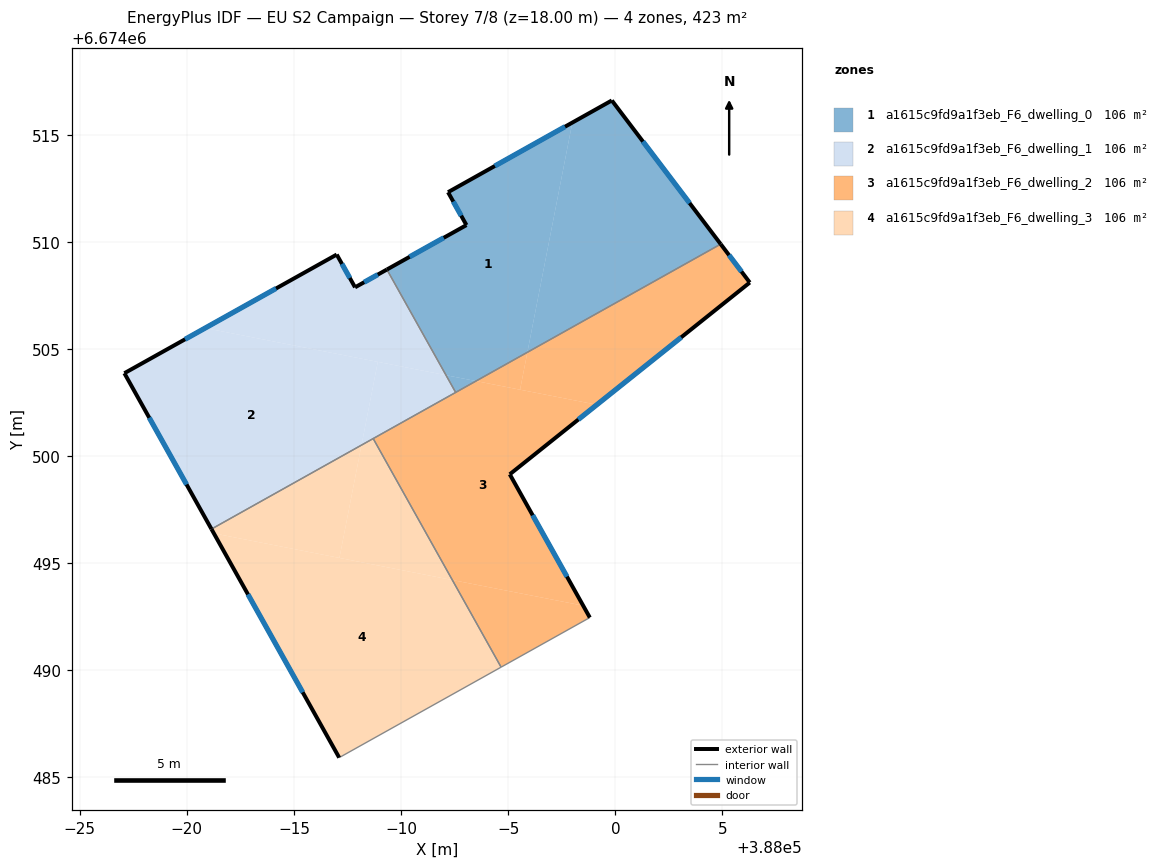
=== STOREY PLAN SPEC (per zone: floor XY polygon, exterior-wall plan segments, windows/doors) ===
zone 1: a1615c9fd9a1f3eb_F6_dwelling_0  (105.8 m²)
  floor: (387999.84, 6674516.60) (388004.92, 6674509.90) (387995.89, 6674504.85) (387997.99, 6674515.57)
  floor: (387997.99, 6674515.57) (387995.89, 6674504.85) (387993.50, 6674503.50) (387992.10, 6674503.78) (387989.34, 6674508.71) (387993.05, 6674510.79) (387992.19, 6674512.32)
  floor: (387993.49, 6674503.50) (387992.55, 6674502.97) (387992.10, 6674503.78)
  exterior wall: (388004.92, 6674509.90) – (387999.84, 6674516.60)  [8.4 m]
    window: (388003.47, 6674511.81) – (388001.29, 6674514.69)  [4.6 m²]
  exterior wall: (387993.05, 6674510.79) – (387989.34, 6674508.71)  [4.3 m]
    window: (387991.99, 6674510.19) – (387990.40, 6674509.30)  [2.3 m²]
  exterior wall: (387992.19, 6674512.32) – (387993.05, 6674510.79)  [1.8 m]
    window: (387992.44, 6674511.88) – (387992.80, 6674511.22)  [1.0 m²]
  exterior wall: (387999.84, 6674516.60) – (387992.19, 6674512.32)  [8.8 m]
    window: (387997.65, 6674515.38) – (387994.38, 6674513.54)  [4.8 m²]
  interior walls: 2
zone 2: a1615c9fd9a1f3eb_F6_dwelling_1  (105.8 m²)
  floor: (387989.34, 6674508.71) (387992.10, 6674503.78) (387980.85, 6674505.98) (387986.99, 6674509.41) (387987.85, 6674507.88)
  floor: (387988.91, 6674504.40) (387988.15, 6674500.51) (387981.15, 6674496.60) (387977.08, 6674503.87) (387980.85, 6674505.98)
  floor: (387992.10, 6674503.78) (387992.55, 6674502.97) (387988.15, 6674500.51) (387988.91, 6674504.40)
  exterior wall: (387977.08, 6674503.87) – (387981.15, 6674496.60)  [8.3 m]
    window: (387978.24, 6674501.79) – (387979.99, 6674498.67)  [4.6 m²]
  exterior wall: (387986.99, 6674509.41) – (387977.08, 6674503.87)  [11.4 m]
    window: (387984.16, 6674507.83) – (387979.91, 6674505.45)  [6.3 m²]
  exterior wall: (387987.85, 6674507.88) – (387986.99, 6674509.41)  [1.8 m]
    window: (387987.61, 6674508.32) – (387987.24, 6674508.97)  [1.0 m²]
  exterior wall: (387989.34, 6674508.71) – (387987.85, 6674507.88)  [1.7 m]
    window: (387988.91, 6674508.47) – (387988.27, 6674508.12)  [0.9 m²]
  interior walls: 3
zone 3: a1615c9fd9a1f3eb_F6_dwelling_2  (105.8 m²)
  floor: (387999.14, 6674502.40) (387995.07, 6674499.15) (387998.50, 6674493.02) (387992.39, 6674494.22) (387988.70, 6674500.82) (387993.50, 6674503.50)
  floor: (387998.50, 6674493.02) (387998.81, 6674492.46) (387994.67, 6674490.15) (387992.39, 6674494.22)
  floor: (387995.89, 6674504.85) (387995.55, 6674503.10) (387993.50, 6674503.50)
  floor: (388004.92, 6674509.90) (388006.28, 6674508.10) (387999.14, 6674502.40) (387995.55, 6674503.10) (387995.89, 6674504.85)
  exterior wall: (388006.28, 6674508.10) – (388004.92, 6674509.90)  [2.2 m]
    window: (388005.89, 6674508.62) – (388005.31, 6674509.38)  [1.2 m²]
  exterior wall: (387995.07, 6674499.15) – (388006.28, 6674508.10)  [14.3 m]
    window: (387998.27, 6674501.71) – (388003.08, 6674505.55)  [7.9 m²]
  exterior wall: (387998.81, 6674492.46) – (387995.07, 6674499.15)  [7.7 m]
    window: (387997.74, 6674494.37) – (387996.14, 6674497.24)  [4.2 m²]
  interior walls: 4
zone 4: a1615c9fd9a1f3eb_F6_dwelling_3  (105.8 m²)
  floor: (387988.15, 6674500.51) (387987.12, 6674495.25) (387981.26, 6674496.39) (387981.15, 6674496.60)
  floor: (387992.39, 6674494.22) (387994.67, 6674490.15) (387987.11, 6674485.93) (387981.26, 6674496.39)
  floor: (387988.70, 6674500.82) (387992.39, 6674494.22) (387987.12, 6674495.25) (387988.15, 6674500.51)
  exterior wall: (387981.15, 6674496.60) – (387987.11, 6674485.93)  [12.2 m]
    window: (387982.85, 6674493.55) – (387985.41, 6674488.97)  [6.7 m²]
  interior walls: 3

=== DERIVED (storey summary) ===
Building: EU S2 Campaign
Storey: 7 of 8  (floor level z = 18.00 m)
Storey gross floor area: 423.2 m²
Zones on this storey: 4
  - a1615c9fd9a1f3eb_F6_dwelling_0: floor 105.8 m²; exterior wall 23.2 m (69.6 m²); 4 window(s) 12.8 m²; WWR 18.4%
  - a1615c9fd9a1f3eb_F6_dwelling_1: floor 105.8 m²; exterior wall 23.1 m (69.4 m²); 4 window(s) 12.8 m²; WWR 18.4%
  - a1615c9fd9a1f3eb_F6_dwelling_2: floor 105.8 m²; exterior wall 24.3 m (72.8 m²); 3 window(s) 13.4 m²; WWR 18.4%
  - a1615c9fd9a1f3eb_F6_dwelling_3: floor 105.8 m²; exterior wall 12.2 m (36.7 m²); 1 window(s) 6.7 m²; WWR 18.4%
Zone adjacency (shared interzone walls):
  - a1615c9fd9a1f3eb_F6_dwelling_0 ↔ a1615c9fd9a1f3eb_F6_dwelling_1
  - a1615c9fd9a1f3eb_F6_dwelling_0 ↔ a1615c9fd9a1f3eb_F6_dwelling_2
  - a1615c9fd9a1f3eb_F6_dwelling_1 ↔ a1615c9fd9a1f3eb_F6_dwelling_2
  - a1615c9fd9a1f3eb_F6_dwelling_1 ↔ a1615c9fd9a1f3eb_F6_dwelling_3
  - a1615c9fd9a1f3eb_F6_dwelling_2 ↔ a1615c9fd9a1f3eb_F6_dwelling_3